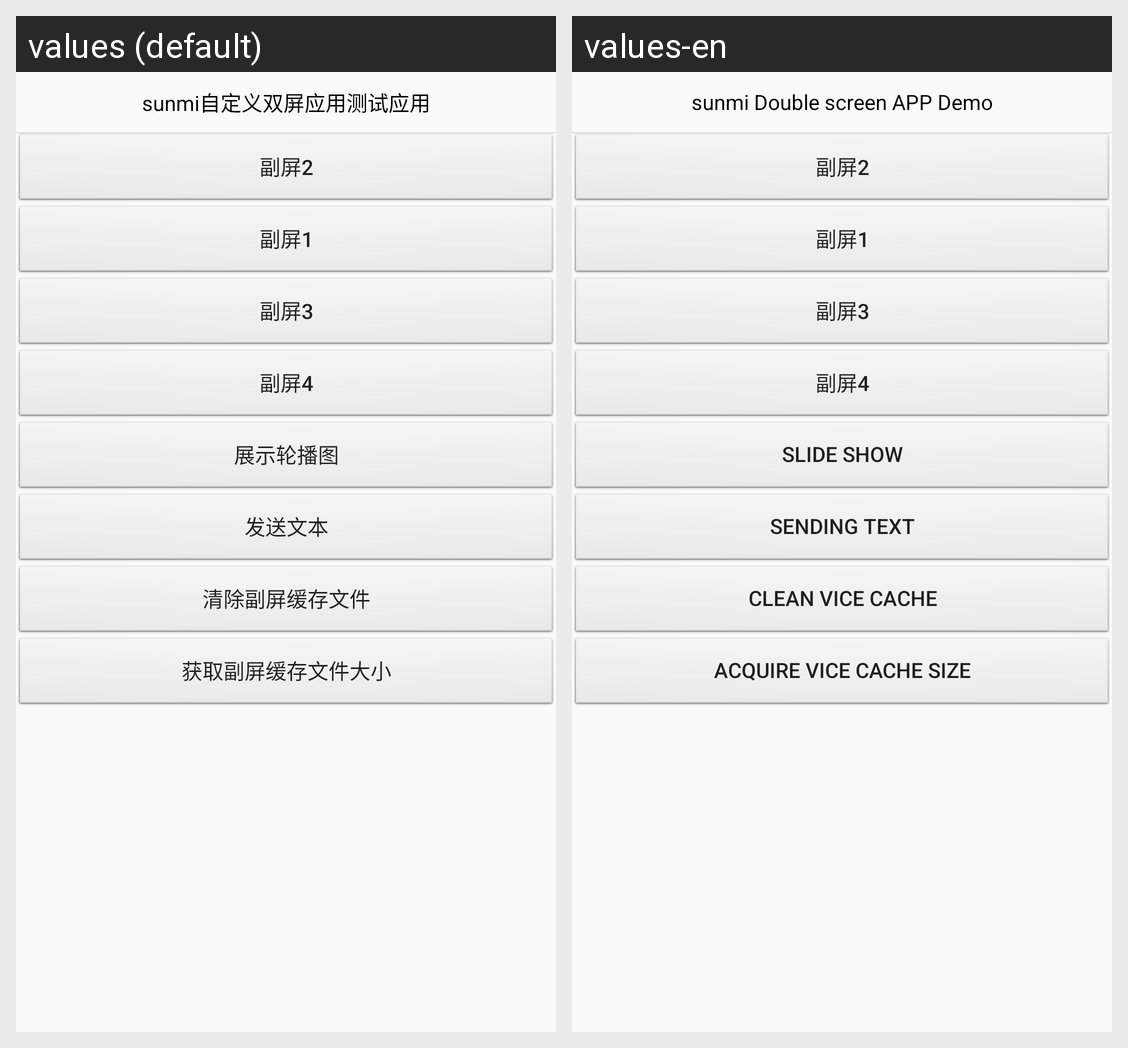

This grid shows one Android layout under two languages. Give, for every string resource on the screen, its name, the default text and each shown locale's text.
Android screen res/layout/activity_main.xml rendered under 2 locales, left to right: values (default), values-en. Device: Nexus 5 (rendered at 1080×1920; each locale shown at half size, 540×960, under a caption strip naming it); theme AppTheme.
Strings drawn on this screen, with the default value and each locale's value (text and hints the layout hard-codes, and strings that could not be matched under every locale, appear in the picture but are not listed):

sunmi_test
  values: sunmi自定义双屏应用测试应用
  values-en: sunmi Double screen APP Demo

btn_show_imgs
  values: 展示轮播图
  values-en: Slide show

send_text
  values: 发送文本
  values-en: sending text

clean_vice_cache
  values: 清除副屏缓存文件
  values-en: clean vice cache

get_vice_cahceSize
  values: 获取副屏缓存文件大小
  values-en: acquire vice cache size
